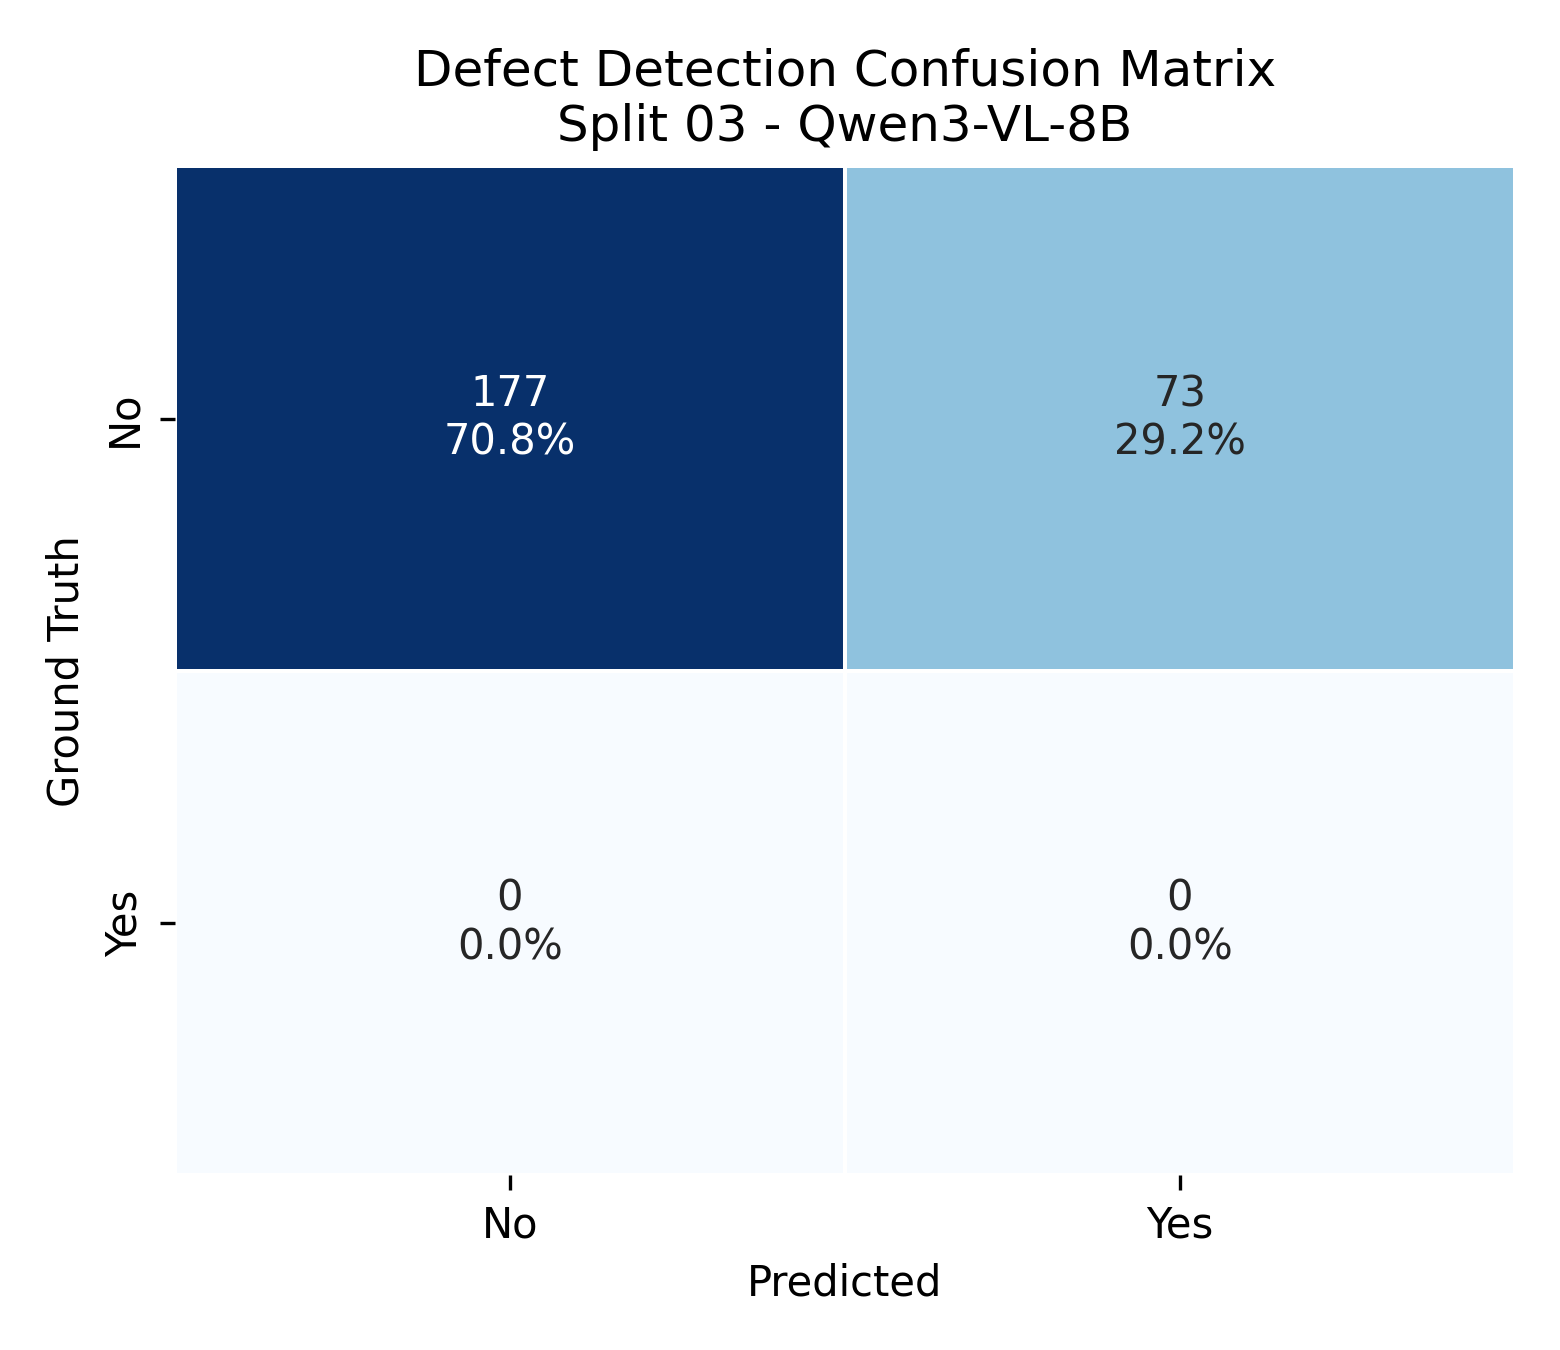

The table this chart was drawn from, first rows:
gt_label, No, Yes
No, 177, 73
Yes, 0, 0
